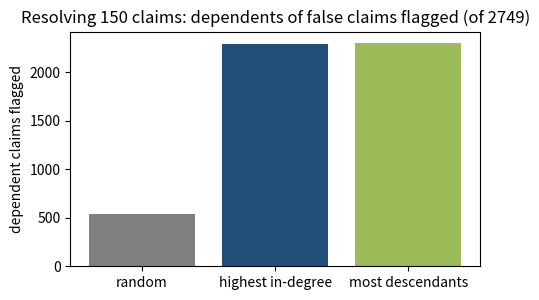

Generate this figure with matplotlib: (Note: this script raises an exception after producing the figure.)
"""Reliance-graph cascade experiment + sensitivity of the market simulation."""
import numpy as np, json, os
os.makedirs('figures', exist_ok=True); os.makedirs('results', exist_ok=True)
import matplotlib; matplotlib.use("Agg"); import matplotlib.pyplot as plt
rng=np.random.default_rng(3)
N=5000
# preferential-attachment reliance DAG: each new claim relies on 0-3 earlier claims, chosen ∝ (1+in-degree)
indeg=np.zeros(N); parents=[[] for _ in range(N)]
for i in range(1,N):
    k=rng.choice([0,1,2,3],p=[0.3,0.4,0.2,0.1])
    if k==0: continue
    w=(1+indeg[:i]); w=w/w.sum()
    ps=rng.choice(i,size=min(k,i),replace=False,p=w)
    for p in ps: parents[i].append(p); indeg[p]+=1
children=[[] for _ in range(N)]
for i in range(N):
    for p in parents[i]: children[p].append(i)
def descendants(root):
    seen=set(); stack=[root]
    while stack:
        u=stack.pop()
        for c in children[u]:
            if c not in seen: seen.add(c); stack.append(c)
    return seen
q=rng.beta(2.2,1.8,N); y=(rng.random(N)<q).astype(int)
false_idx=np.where(y==0)[0]
# total dependents standing on false claims
dep_false=set()
for f in false_idx: dep_false|=descendants(f)
K=150
def flagged_by(sel):
    s=set()
    for c in sel:
        if y[c]==0: s|=descendants(c)
    return len(s)
rand=rng.choice(N,K,replace=False)
byload=np.argsort(-indeg)[:K]
# 'confirmed reliance' proxy: descendants count
desc_count=np.array([len(descendants(i)) for i in range(N)])
bydesc=np.argsort(-desc_count)[:K]
res=dict(total_false=int(len(false_idx)), dependents_on_false=int(len(dep_false)),
         flagged_random=flagged_by(rand), flagged_by_indegree=flagged_by(byload), flagged_by_descendants=flagged_by(bydesc),
         share_claims_with_any_dependents=float((desc_count>0).mean()), top1pct_share_of_dependents=float(np.sort(desc_count)[::-1][:50].sum()/desc_count.sum()))
print(json.dumps(res,indent=1)); json.dump(res,open('results/sim_cascade.json','w'),indent=1)
fig,ax=plt.subplots(figsize=(5,3.1))
labels=['random','highest in-degree','most descendants']; vals=[res['flagged_random'],res['flagged_by_indegree'],res['flagged_by_descendants']]
ax.bar(labels,vals,color=['#7f7f7f','#1f4e79','#9bbb59']); ax.set_ylabel('dependent claims flagged'); ax.set_title(f'Resolving {K} claims: dependents of false claims flagged (of {len(dep_false)})')
plt.tight_layout(); plt.savefig('figures/sim_cascade.png',dpi=160); plt.close()

# ---- sensitivity of market pricing (re-import model by exec with parameter overrides) ----
src=open('sim_market.py').read()
src=src.split("# ---------------- figures ----------------")[0]   # drop plotting
src=src.replace("json.dump(results, open('results/sim_results.json','w'), indent=1)","")
src=src.replace("print(json.dumps(results, indent=1))","")
def run(overrides):
    code=src
    for k,v in overrides.items(): code=code.replace(k,v,1)
    g={}
    exec(code,g)
    r=g['results']
    return r['brier_market'],r['brier_citation'],r['share_priced'],r['alloc']['open interest'][0],r['manip_final_lim']
rows=[]
for name,ov in [("baseline",{}),
                ("fewer forecasters (100)",{"T = 200":"T = 100"}),
                ("less skill (Beta(1,6))",{"skill = rng.beta(2, 5, T)":"skill = rng.beta(1, 6, T)"}),
                ("more skill (Beta(3,3))",{"skill = rng.beta(2, 5, T)":"skill = rng.beta(3, 3, T)"}),
                ("thin liquidity (b=100)",{"b = 300.0":"b = 100.0"}),
                ("deep liquidity (b=900)",{"b = 300.0":"b = 900.0"}),
                ("attention uncorrelated with reliance",{"look_p = np.clip(0.0045*(w**1.3), 0.0005, 0.6)":"look_p = np.full(N, 0.006)"})]:
    try:
        bm,bc,sp,cap,man=run(ov); rows.append((name,bm,bc,sp,cap,man))
        print(name,bm,bc,sp,cap,man)
    except Exception as e:
        print("ERR",name,e)
json.dump(rows,open('results/sim_sensitivity.json','w'),indent=1)
